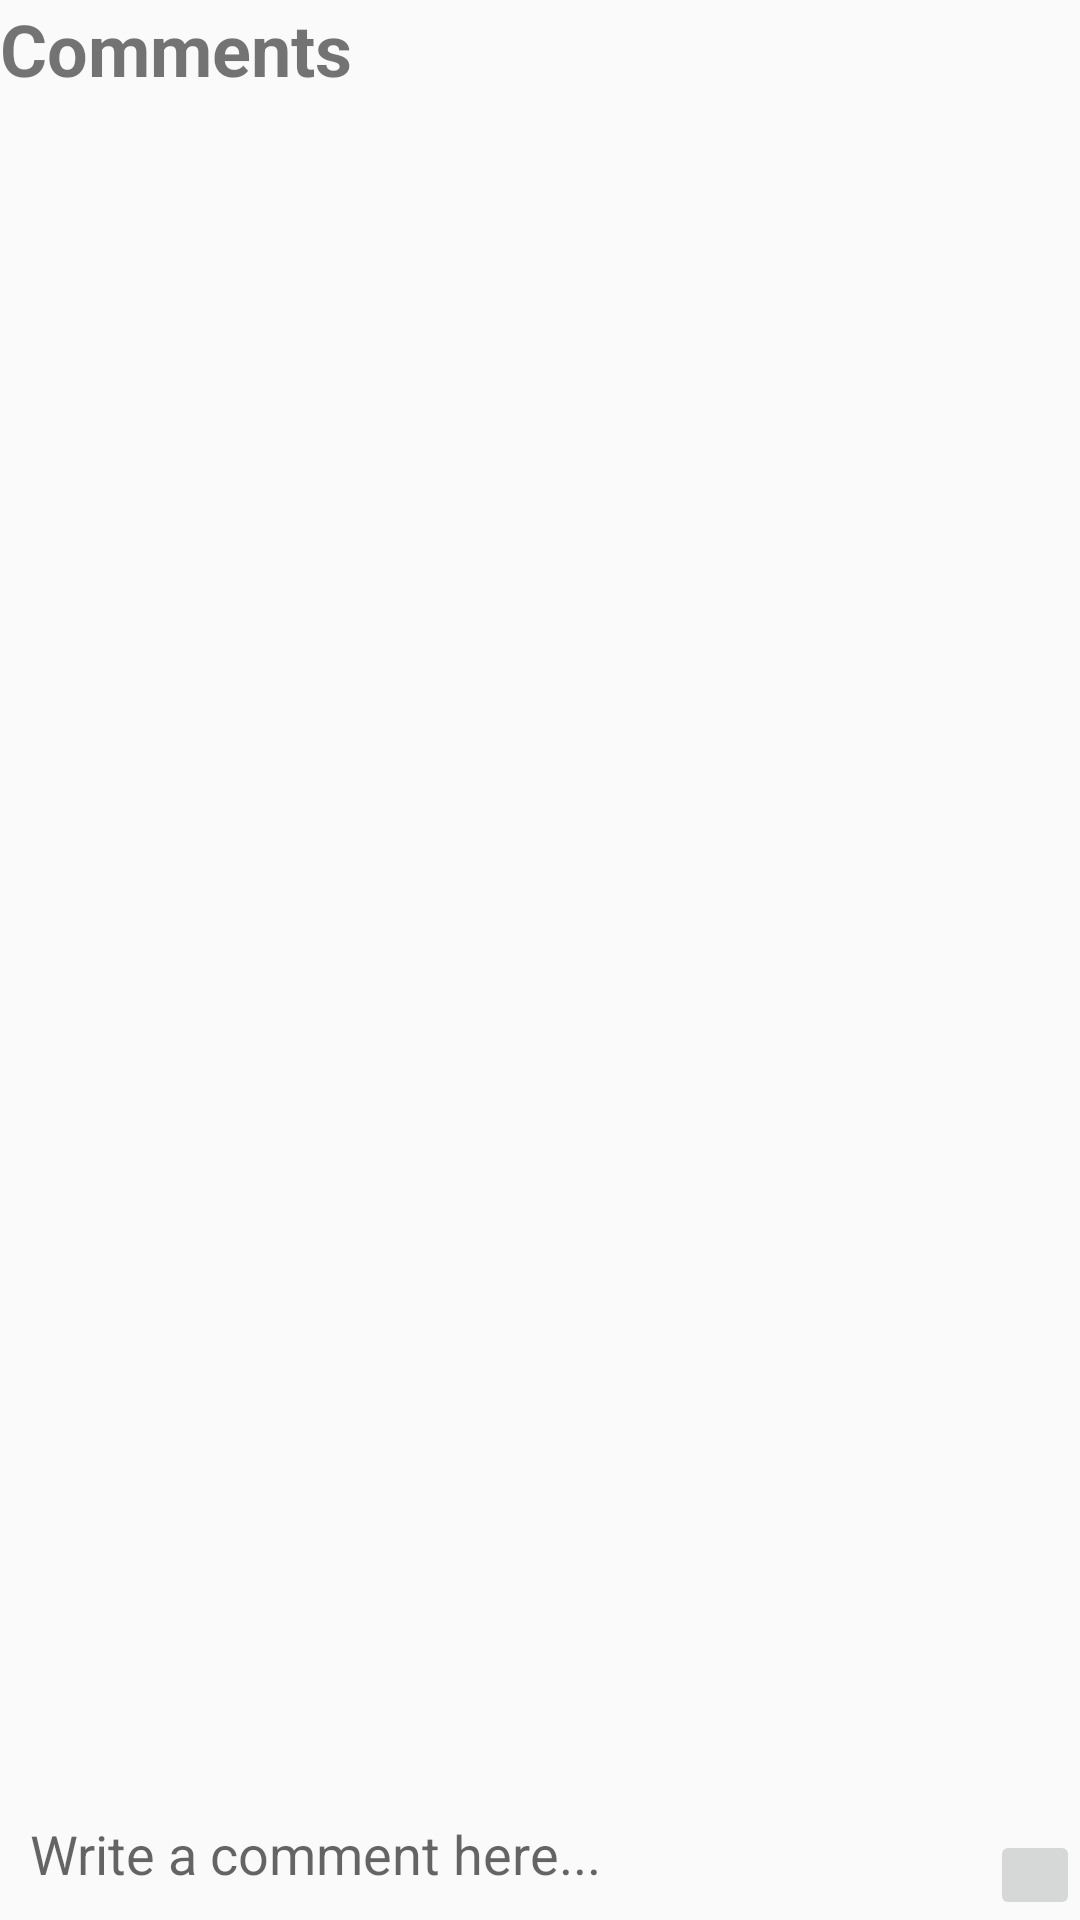

Here is an Android app screen rendered from its layout file. Give the layout XML and the strings, colors and styles it references.
<!-- AndroidManifest.xml: application theme AppTheme -->
<!-- res/layout/activity_comments.xml -->
<?xml version="1.0" encoding="utf-8"?>
<RelativeLayout xmlns:android="http://schemas.android.com/apk/res/android"
    xmlns:app="http://schemas.android.com/apk/res-auto"
    xmlns:tools="http://schemas.android.com/tools"
    android:layout_width="match_parent"
    android:layout_margin="5dp"
    android:layout_height="match_parent"
    tools:context=".CommentsActivity">


    <TextView
        android:id="@+id/comments_header"
        android:layout_width="match_parent"
        android:layout_height="wrap_content"
        android:layout_alignParentTop="true"
        android:text="Comments"
        android:textStyle="bold"
        android:textSize="24sp"
        />

    <android.support.v7.widget.RecyclerView
        android:id="@+id/comments_list"
        android:layout_width="match_parent"
        android:layout_height="match_parent"
        android:layout_below="@+id/comments_header"
        android:layout_marginTop="-1dp" />

    <EditText
        android:id="@+id/comments_input"
        android:layout_width="match_parent"
        android:layout_height="wrap_content"
        android:layout_alignParentBottom="true"
        android:layout_alignParentStart="true"
        android:layout_marginRight="55dp"
        android:background="@drawable/inputs"
        android:padding="10dp"
        android:hint="Write a comment here..."
        android:inputType="textMultiLine"/>

    <ImageButton
        android:id="@+id/comments_send_button2"
        android:layout_width="wrap_content"
        android:layout_height="wrap_content"
        android:layout_alignBottom="@+id/comments_input"
        android:layout_alignParentEnd="true"
        android:padding="15dp"
        android:src="@drawable/ic_send_message" />

</RelativeLayout>
<!-- resources referenced by this layout -->
<resources>
  <style name="AppTheme" parent="Theme.AppCompat.Light.NoActionBar">
          
          <item name="colorPrimary">@color/colorPrimary</item>
          <item name="colorPrimaryDark">@color/colorPrimary</item>
          <item name="colorAccent">@color/colorAccent</item>
  
      </style>
  <color name="colorPrimary">#00BFFF</color>
  <color name="colorAccent">#D81B60</color>
</resources>
